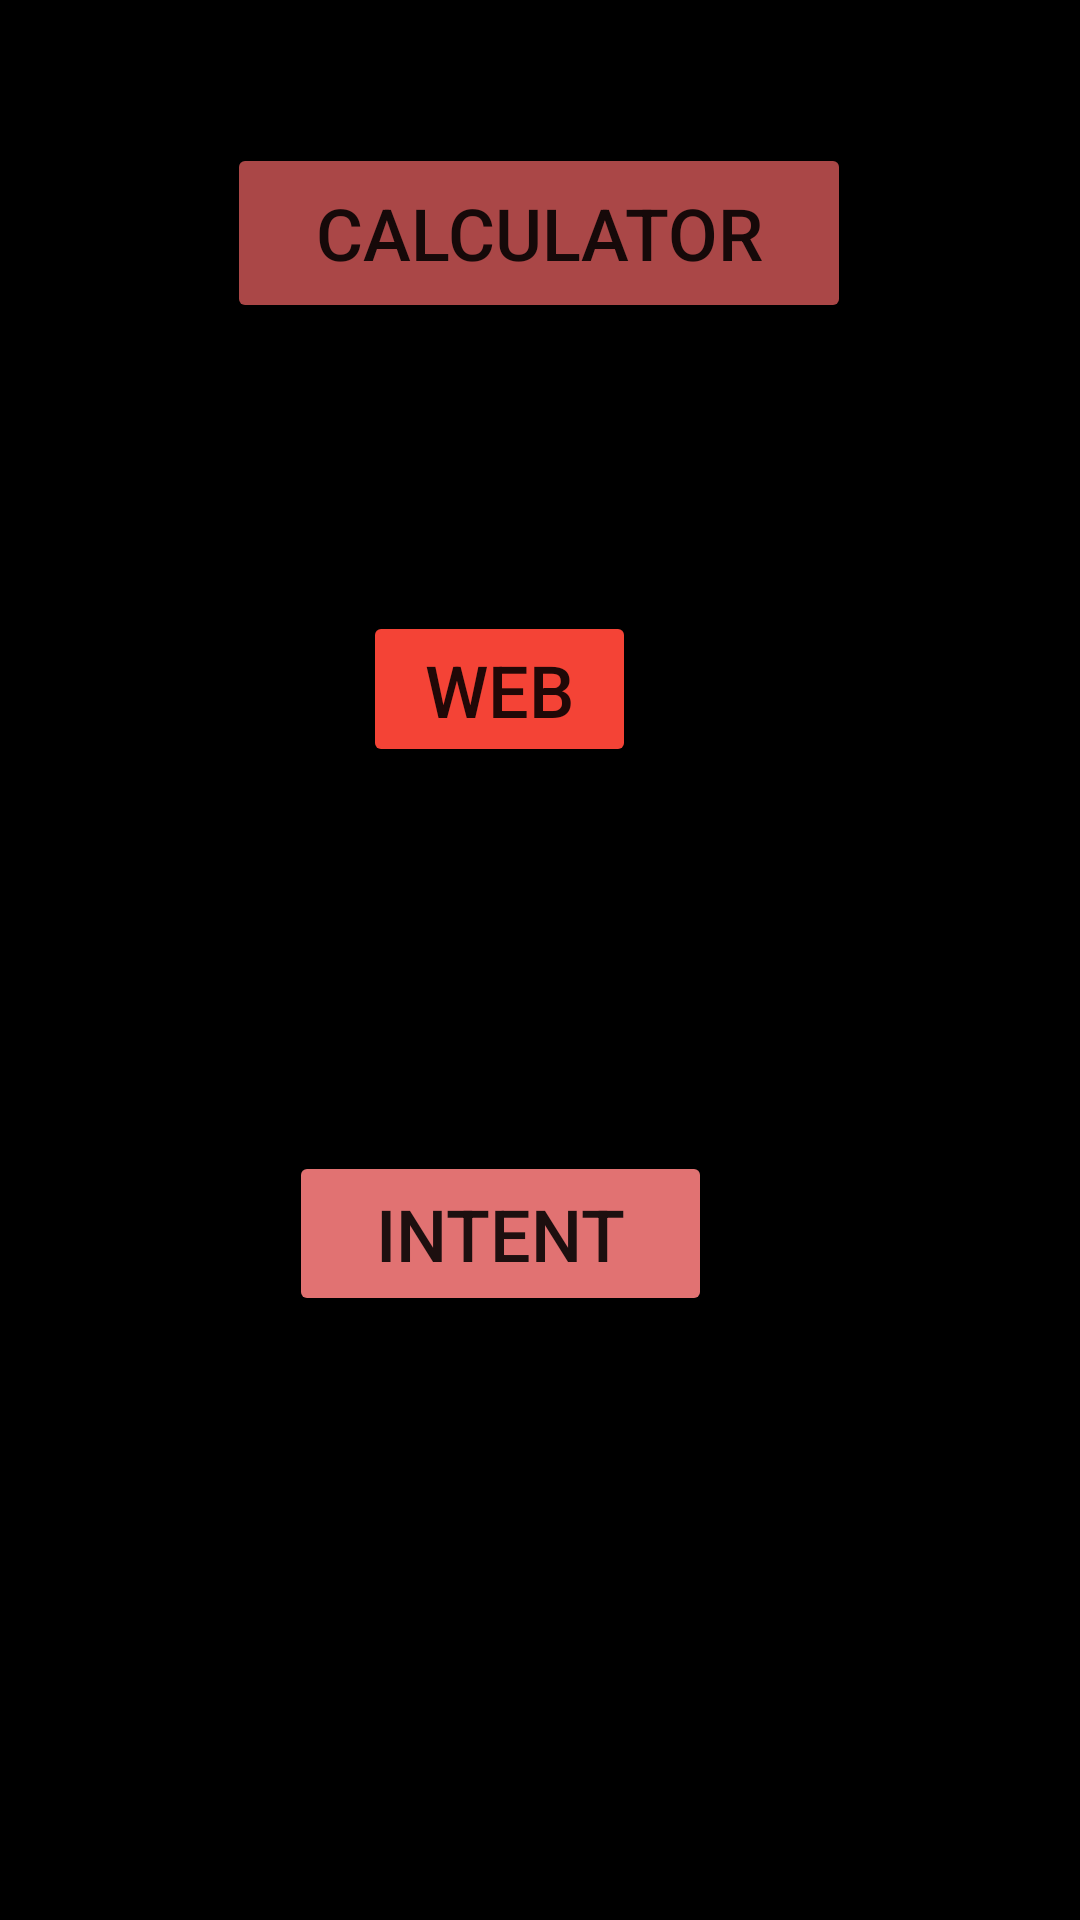

Android layout source for this screen:
<!-- AndroidManifest.xml: application theme Theme.Aftecalintweb -->
<!-- res/layout/activity_main.xml -->
<?xml version="1.0" encoding="utf-8"?>
<androidx.constraintlayout.widget.ConstraintLayout xmlns:android="http://schemas.android.com/apk/res/android"
    xmlns:app="http://schemas.android.com/apk/res-auto"
    xmlns:tools="http://schemas.android.com/tools"
    android:layout_width="match_parent"
    android:background="@color/black"
    android:layout_height="match_parent"
    tools:context=".MainActivity">

    <Button
        android:id="@+id/btn_Calc2"
        android:layout_width="208dp"
        android:layout_height="60dp"
        android:backgroundTint="#AA4747"
        android:text="Calculator"
        android:textSize="24sp"
        app:layout_constraintBottom_toBottomOf="parent"
        app:layout_constraintEnd_toEndOf="parent"
        app:layout_constraintHorizontal_bias="0.497"
        app:layout_constraintStart_toStartOf="parent"
        app:layout_constraintTop_toTopOf="parent"
        app:layout_constraintVertical_bias="0.082" />

    <Button
        android:id="@+id/Btn_intent"
        android:layout_width="141dp"
        android:layout_height="55dp"
        android:backgroundTint="#E17272"
        android:text="Intent"
        android:textSize="24sp"
        app:layout_constraintBottom_toBottomOf="parent"
        app:layout_constraintEnd_toEndOf="parent"
        app:layout_constraintHorizontal_bias="0.44"
        app:layout_constraintStart_toStartOf="parent"
        app:layout_constraintTop_toTopOf="parent"
        app:layout_constraintVertical_bias="0.656" />

    <Button
        android:id="@+id/Btn_web"
        android:layout_width="91dp"
        android:layout_height="52dp"
        android:layout_marginTop="85dp"
        android:backgroundTint="#F44336"
        android:text="Web"
        android:textSize="24sp"
        app:layout_constraintBottom_toBottomOf="parent"
        app:layout_constraintEnd_toEndOf="parent"
        app:layout_constraintHorizontal_bias="0.45"
        app:layout_constraintStart_toStartOf="parent"
        app:layout_constraintTop_toTopOf="parent"
        app:layout_constraintVertical_bias="0.236" />

</androidx.constraintlayout.widget.ConstraintLayout>
<!-- resources referenced by this layout -->
<resources>
  <style name="Theme.Aftecalintweb" parent="Theme.MaterialComponents.DayNight.DarkActionBar">
          
          <item name="colorPrimary">@color/purple_500</item>
          <item name="colorPrimaryVariant">@color/purple_700</item>
          <item name="colorOnPrimary">@color/white</item>
          
          <item name="colorSecondary">@color/teal_200</item>
          <item name="colorSecondaryVariant">@color/teal_700</item>
          <item name="colorOnSecondary">@color/black</item>
          
          <item name="android:statusBarColor" tools:targetApi="l">?attr/colorPrimaryVariant</item>
          
      </style>
  <!-- not gathered from this repository: default colours our renderer supplied (Android Studio template values) -->
  <color name="purple_500">#FF6200EE</color>
  <color name="purple_700">#FF3700B3</color>
  <color name="teal_200">#FF03DAC5</color>
  <color name="teal_700">#FF018786</color>
  <color name="black">#FF000000</color>
  <color name="white">#FFFFFFFF</color>
</resources>
